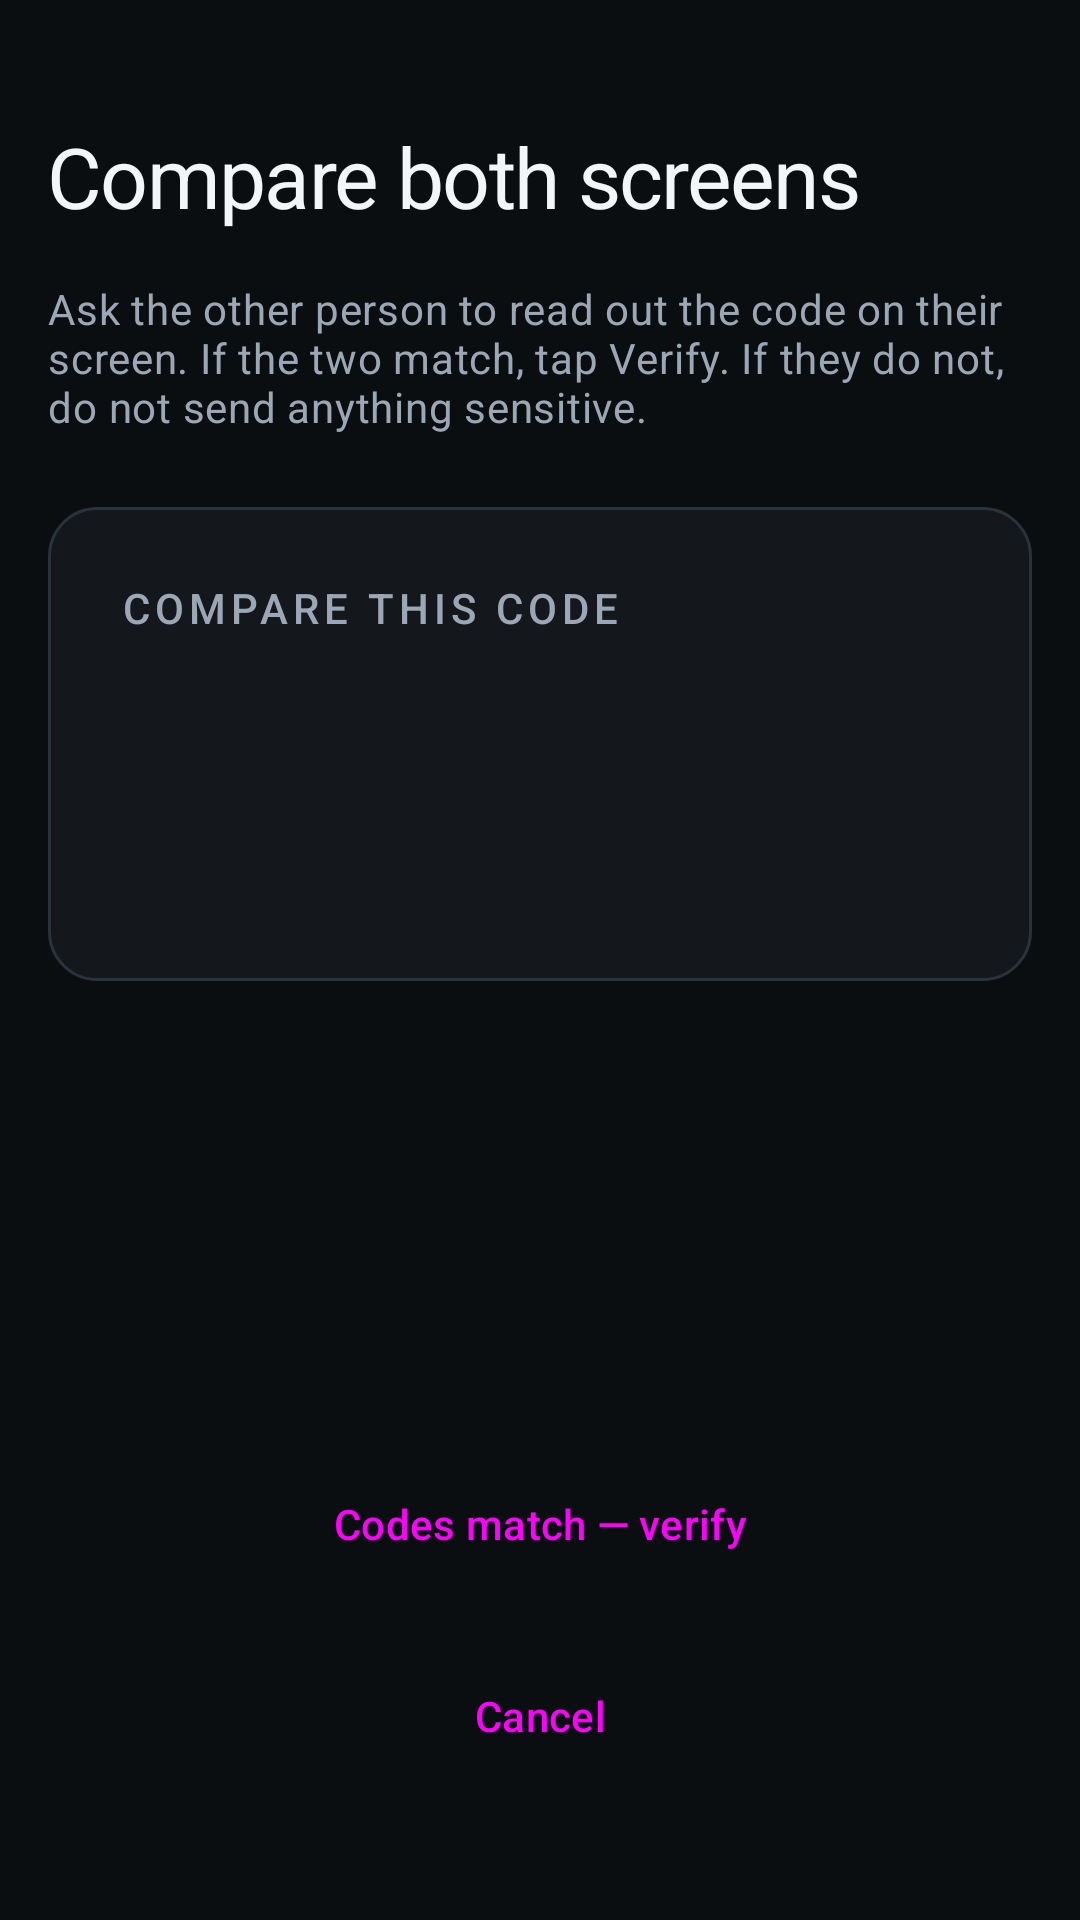

The Android layout XML behind this screen, and the referenced resources:
<!-- AndroidManifest.xml: application theme Theme.ResQNet -->
<!-- res/layout/activity_peer_verification.xml -->
<?xml version="1.0" encoding="utf-8"?>
<LinearLayout xmlns:android="http://schemas.android.com/apk/res/android"
    android:layout_width="match_parent"
    android:layout_height="match_parent"
    android:background="@color/surface_base"
    android:orientation="vertical"
    android:padding="@dimen/space_m">

    <TextView
        android:layout_width="wrap_content"
        android:layout_height="wrap_content"
        android:layout_marginTop="@dimen/space_l"
        android:text="@string/nearby_verify_title"
        android:textAppearance="@style/TextAppearance.ResQNet.Display" />

    <TextView
        android:layout_width="match_parent"
        android:layout_height="wrap_content"
        android:layout_marginTop="@dimen/space_m"
        android:text="@string/nearby_verify_body"
        android:textAppearance="@style/TextAppearance.ResQNet.Body" />

    <LinearLayout
        android:layout_width="match_parent"
        android:layout_height="wrap_content"
        android:layout_marginTop="@dimen/space_l"
        android:background="@drawable/bg_card"
        android:orientation="vertical"
        android:padding="@dimen/space_l">

        <TextView
            android:layout_width="wrap_content"
            android:layout_height="wrap_content"
            android:text="@string/nearby_compare_code"
            android:textAppearance="@style/TextAppearance.ResQNet.Section" />

        <TextView
            android:id="@+id/peerCodeLarge"
            android:layout_width="match_parent"
            android:layout_height="wrap_content"
            android:layout_marginTop="@dimen/space_s"
            android:fontFamily="monospace"
            android:textColor="@color/network_cyan"
            android:textSize="40sp" />

        <TextView
            android:id="@+id/peerName"
            android:layout_width="match_parent"
            android:layout_height="wrap_content"
            android:layout_marginTop="@dimen/space_s"
            android:textColor="@color/text_primary"
            android:textSize="16sp" />
    </LinearLayout>

    <Space
        android:layout_width="match_parent"
        android:layout_height="0dp"
        android:layout_weight="1" />

    <Button
        android:id="@+id/verifyConfirm"
        style="@style/Widget.Material3.Button"
        android:layout_width="match_parent"
        android:layout_height="@dimen/touch_min"
        android:layout_marginBottom="@dimen/space_s"
        android:text="@string/nearby_verify_confirm" />

    <Button
        android:id="@+id/verifyCancel"
        style="@style/Widget.Material3.Button.TextButton"
        android:layout_width="match_parent"
        android:layout_height="@dimen/touch_min"
        android:layout_marginBottom="@dimen/space_l"
        android:text="@string/nearby_verify_cancel" />
</LinearLayout>
<!-- resources referenced by this layout -->
<resources>
  <color name="network_cyan">#FF2ED3E6</color>
  <color name="surface_base">#FF0B0E11</color>
  <color name="text_primary">#FFF3F6F8</color>
  <dimen name="space_l">24dp</dimen>
  <dimen name="space_m">16dp</dimen>
  <dimen name="space_s">8dp</dimen>
  <dimen name="touch_min">56dp</dimen>
  <!-- drawable bg_card (drawable) -->
  <?xml version="1.0" encoding="utf-8"?>
  <shape xmlns:android="http://schemas.android.com/apk/res/android"
      android:shape="rectangle">
      <solid android:color="@color/surface_raised" />
      <corners android:radius="@dimen/corner_m" />
      <stroke
          android:width="1dp"
          android:color="@color/outline" />
  </shape>
  <string name="nearby_compare_code">Compare this code</string>
  <string name="nearby_verify_body">Ask the other person to read out the code on their screen. If
          the two match, tap Verify. If they do not, do not send anything sensitive.</string>
  <string name="nearby_verify_cancel">Cancel</string>
  <string name="nearby_verify_confirm">Codes match — verify</string>
  <string name="nearby_verify_title">Compare both screens</string>
  <style name="TextAppearance.ResQNet.Body" parent="TextAppearance.Material3.BodyMedium">
          <item name="android:textColor">@color/text_secondary</item>
          <item name="android:lineSpacingMultiplier">1.25</item>
      </style>
  <style name="TextAppearance.ResQNet.Display" parent="TextAppearance.Material3.HeadlineMedium">
          <item name="android:textColor">@color/text_primary</item>
          <item name="android:letterSpacing">-0.02</item>
      </style>
  <style name="TextAppearance.ResQNet.Section" parent="TextAppearance.Material3.TitleSmall">
          <item name="android:textColor">@color/text_secondary</item>
          <item name="android:letterSpacing">0.12</item>
          <item name="android:textAllCaps">true</item>
      </style>
  <style name="Theme.ResQNet" parent="Theme.Material3.Dark.NoActionBar">
          <item name="colorPrimary">@color/network_cyan</item>
          <item name="colorOnPrimary">@color/surface_base</item>
          <item name="colorSecondary">@color/delivered_emerald</item>
          <item name="colorOnSecondary">@color/surface_base</item>
          <item name="colorError">@color/emergency_red</item>
          <item name="colorOnError">@color/text_primary</item>
          <item name="android:colorBackground">@color/surface_base</item>
          <item name="colorSurface">@color/surface_raised</item>
          <item name="colorOnSurface">@color/text_primary</item>
          <item name="colorOnSurfaceVariant">@color/text_secondary</item>
          <item name="colorOutline">@color/outline</item>
          <item name="android:statusBarColor">@color/surface_sunken</item>
          <item name="android:navigationBarColor">@color/surface_sunken</item>
          <item name="android:windowLightStatusBar" tools:targetApi="m">false</item>
      </style>
  <color name="surface_raised">#FF14181D</color>
  <dimen name="corner_m">16dp</dimen>
  <color name="outline">#FF2A323B</color>
  <color name="text_secondary">#FF9BA7B4</color>
  <color name="delivered_emerald">#FF35C98A</color>
  <color name="emergency_red">#FFE03B3B</color>
  <color name="surface_sunken">#FF07090B</color>
</resources>
